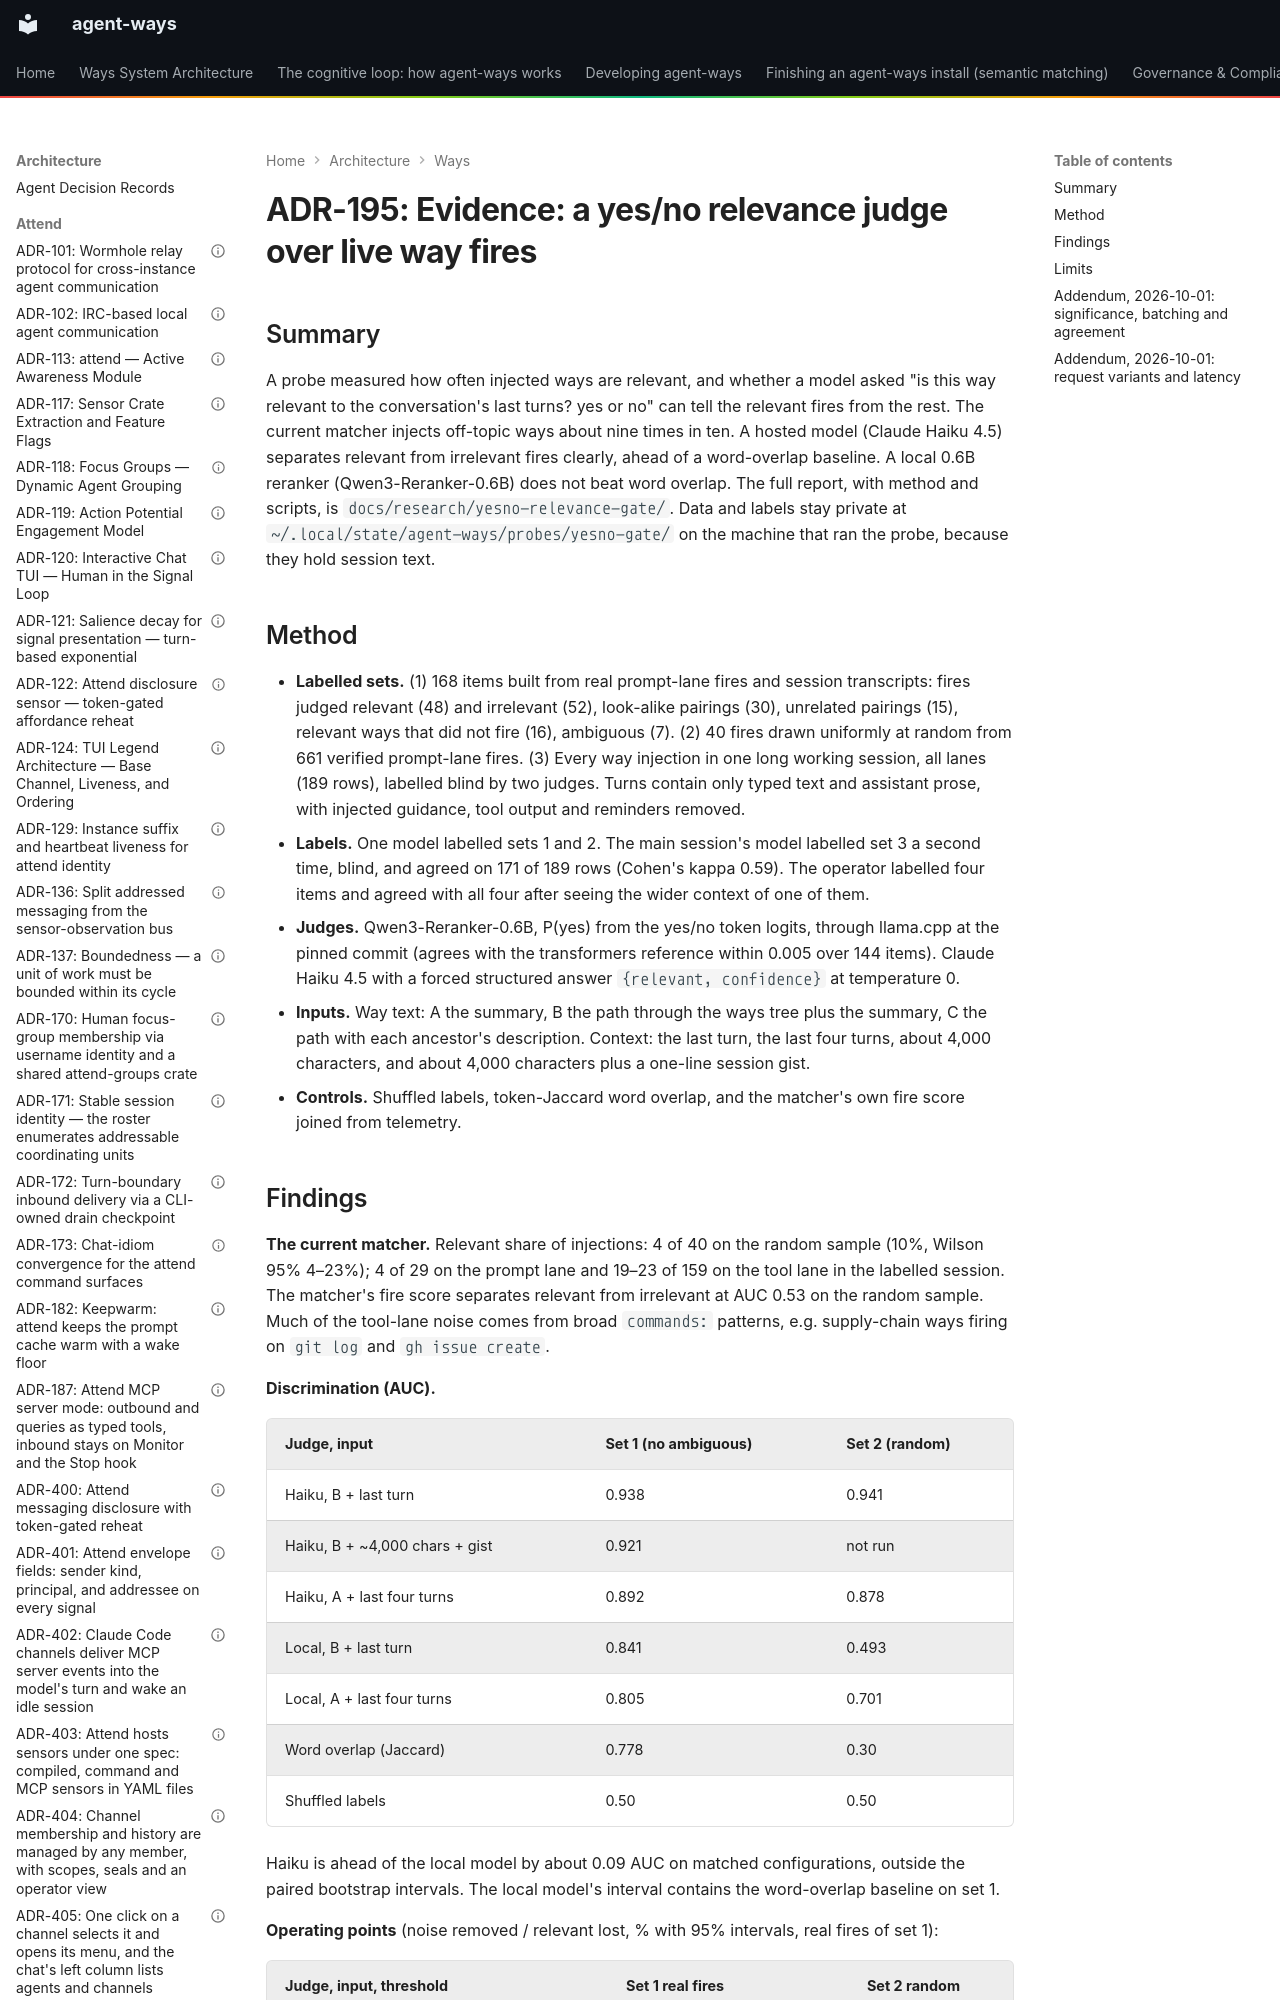

repository: aaronsb/agent-ways · page: architecture/ways/ADR-195-evidence-a-yes-no-relevance-judge-over-live-way-fires/index.html · generator: mkdocs

---
contract: adr/v1
kind: evidence
capability: matching
status: accepted
date: 2026-10-01
deciders:
  - aaronsb
related:
  - ADR-160
  - ADR-193
  - ADR-194
---

# ADR-195: Evidence: a yes/no relevance judge over live way fires

## Summary

A probe measured how often injected ways are relevant, and whether a model asked "is this way relevant to the conversation's last turns? yes or no" can tell the relevant fires from the rest. The current matcher injects off-topic ways about nine times in ten. A hosted model (Claude Haiku 4.5) separates relevant from irrelevant fires clearly, ahead of a word-overlap baseline. A local 0.6B reranker (Qwen3-Reranker-0.6B) does not beat word overlap. The full report, with method and scripts, is `docs/research/yesno-relevance-gate/`. Data and labels stay private at `~/.local/state/agent-ways/probes/yesno-gate/` on the machine that ran the probe, because they hold session text.
